Run: headless pygame with SDL's dummy video driver; simulated clock (each Clock.tick advances the game by its frame time, no real sleeping); random seed 0; keys injected as events and as key.get_pressed() state; no mouse input.
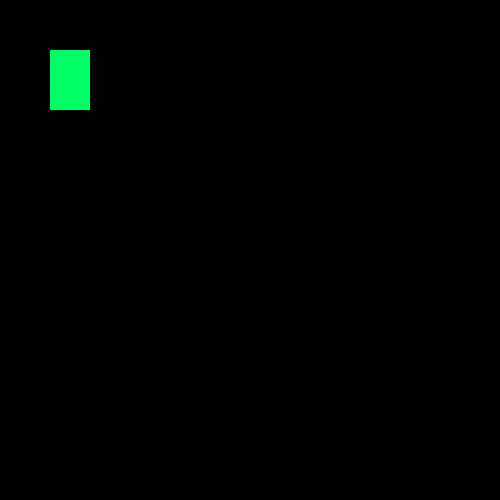
Frame 1 of 4 · flips 1–60 · no input
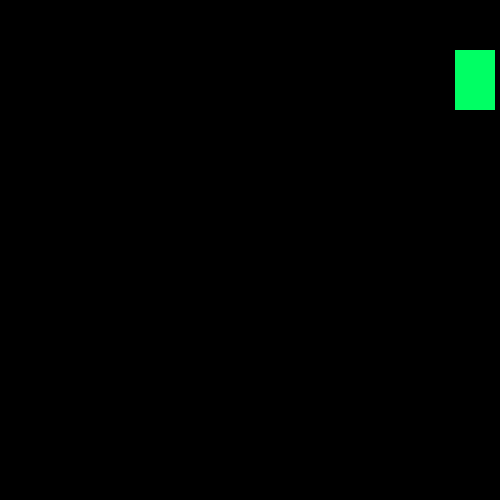
Frame 2 of 4 · flips 61–180 · tapped SPACE, RETURN · held RIGHT (→), D
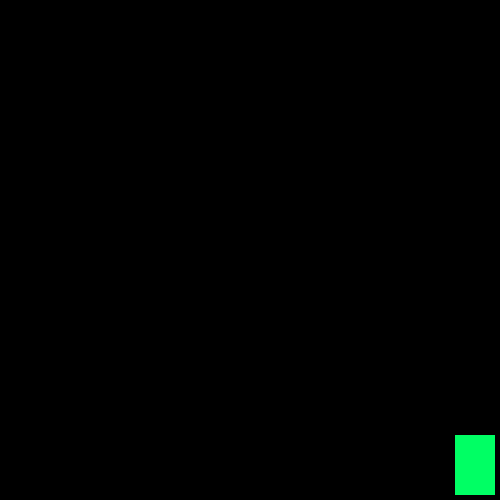
Frame 3 of 4 · flips 181–300 · held DOWN (↓), S
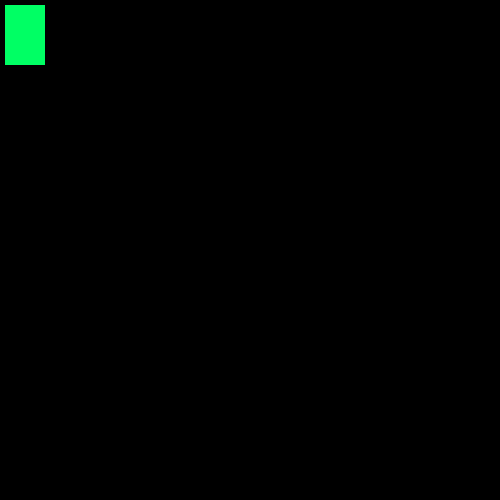
Frame 4 of 4 · flips 301–420 · held LEFT (←), A, UP (↑), W

The pygame program that drew these frames:

import pygame
pygame.init()   # Function that starts lib

resolution = [500,500]  # Resolution of screen 

win = pygame.display.set_mode((resolution[0],resolution[1]))    # Set window resolution
pygame.display.set_caption("Blob Game")     # Set title of game window (top left)

# Positions of object
x = 50      
y = 50

# Size of object
width = 40 
height = 60 

vel = 5     # Velocity of object moving

run = True
while run:
    pygame.time.delay(50) # Make things run a bit slower so it doesn't run too fast (in miliseconds)

    # Gets all event that pygame gets from user
    for event in pygame.event.get(): 
        if event.type == pygame.QUIT:   # If user clicks on exit button (top right of window), makes run
            run = False                 # false and stops loop, eventually running pygame.quit() which is outside of loop
    

    keys = pygame.key.get_pressed()     # Gets all keys pressed and stores it into a list

    # If these key arrows are moved, update position of object
    if keys[pygame.K_LEFT] and x > vel: # Restrictions for shape so it doesn't get over window 
        x -= vel
    if keys[pygame.K_RIGHT] and x < resolution[0] - width - vel:
        x += vel
    if keys[pygame.K_UP] and y > vel:
        y -= vel
    if keys[pygame.K_DOWN] and y < resolution[1] - height - vel:
        y += vel

    win.fill((0,0,0))   # Fill screen before drawing another one to not create a mess
    pygame.draw.rect(win, (0, 255, 100), (x, y, width, height))  # Creates the rectangle shape on window surface
    pygame.display.update()     # Updates window to put shape on window

pygame.quit()   # Closes window and exits program
